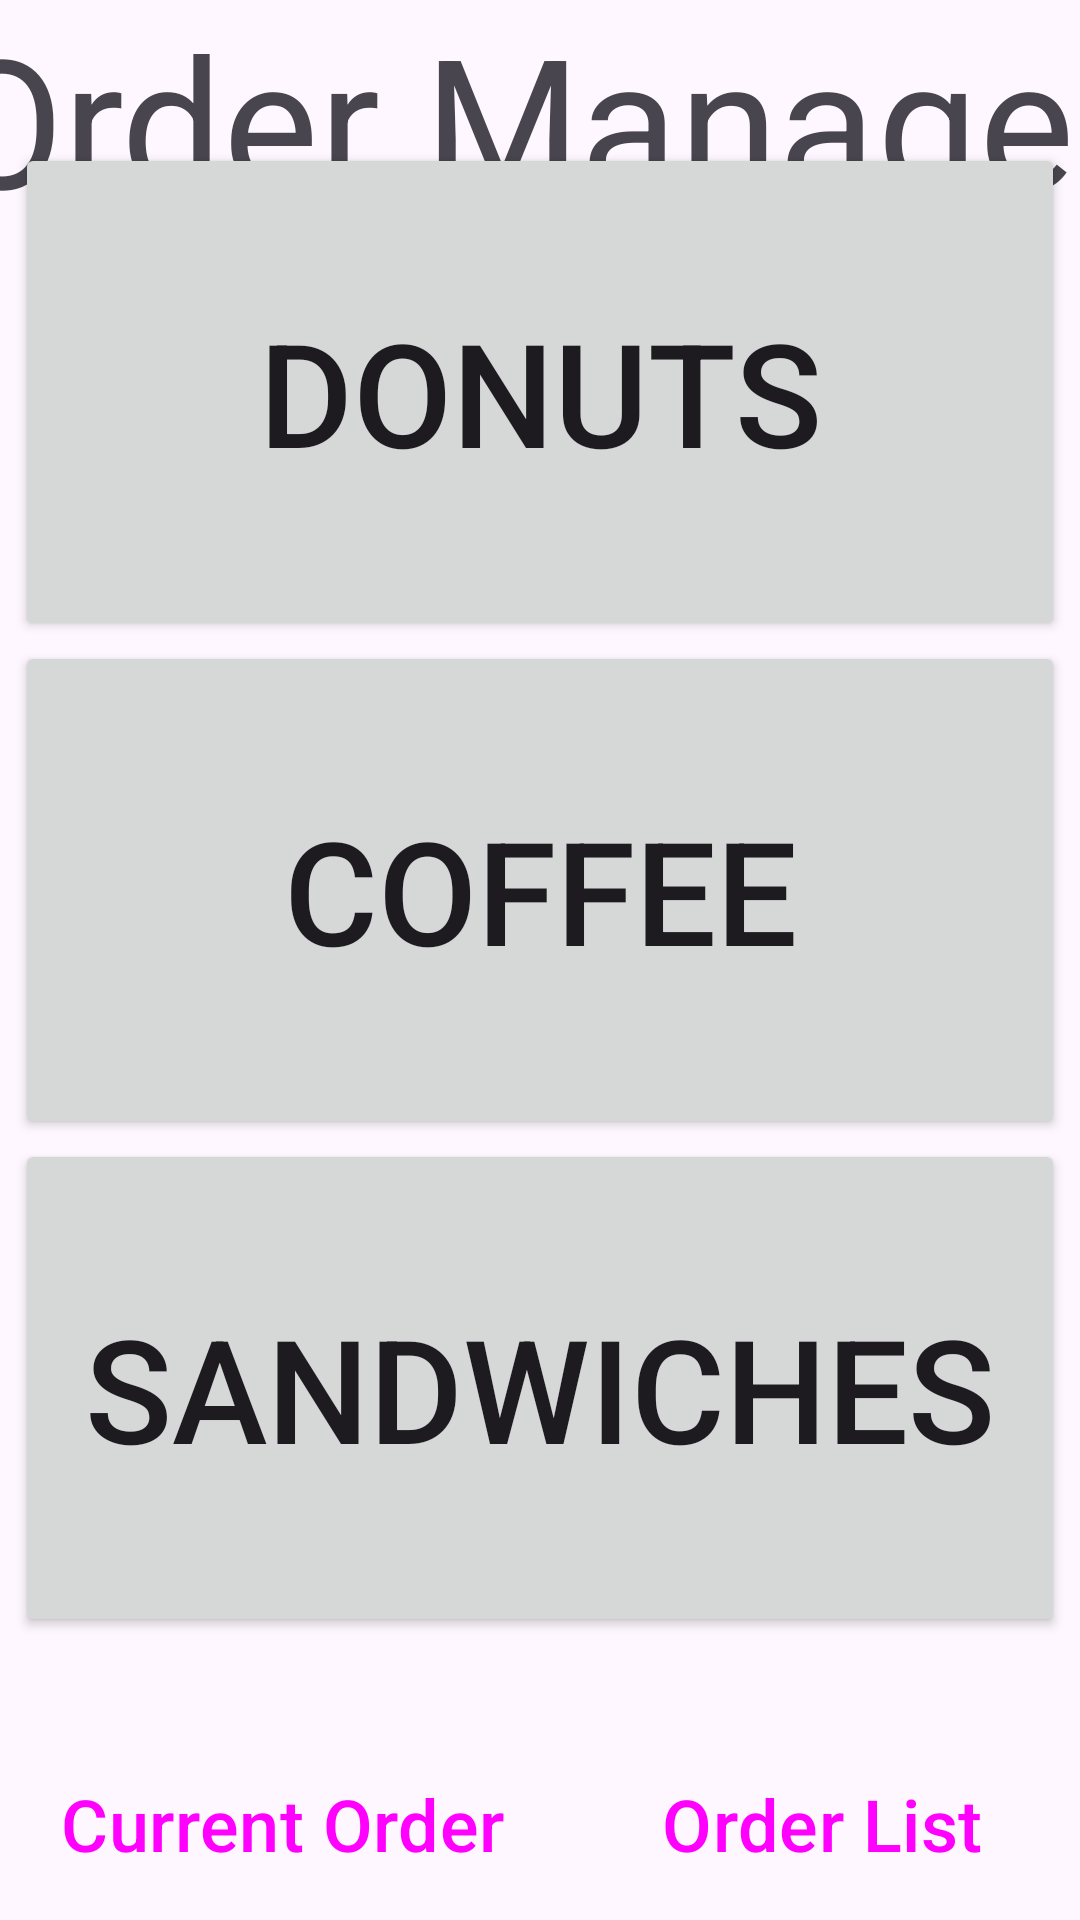

Write the Android layout XML for this screen, with the resource values it uses.
<!-- AndroidManifest.xml: application theme Theme.OrderManagerForAndroid -->
<!-- res/layout/activity_main.xml -->
<?xml version="1.0" encoding="utf-8"?>
<androidx.constraintlayout.widget.ConstraintLayout
        xmlns:android="http://schemas.android.com/apk/res/android"
        xmlns:tools="http://schemas.android.com/tools"
        xmlns:app="http://schemas.android.com/apk/res-auto"
        android:layout_width="match_parent"
        android:layout_height="match_parent"
        tools:context=".MainActivity">
    <TextView
            android:text="@string/menu_title"
            android:layout_width="wrap_content"
            android:layout_height="wrap_content" android:id="@+id/menuTitle"
            android:scaleX="3" android:scaleY="3"
            app:layout_constraintTop_toTopOf="parent" android:layout_marginTop="26dp"
            app:layout_constraintStart_toStartOf="parent" android:layout_marginStart="158dp"
            android:layout_marginEnd="159dp" app:layout_constraintEnd_toEndOf="parent"
            android:textSize="20sp"/>
    <LinearLayout
            android:orientation="vertical"
            android:layout_width="0dp"
            android:layout_height="500dp"
            app:layout_constraintEnd_toEndOf="parent"
            app:layout_constraintStart_toStartOf="parent"
            app:layout_constraintTop_toBottomOf="@+id/menuTitle" app:layout_constraintBottom_toBottomOf="parent"
            android:layout_marginBottom="141dp" app:layout_constraintVertical_bias="0.100000024"
            android:layout_marginStart="5dp" android:layout_marginEnd="5dp" android:id="@+id/linearLayout">
        <Button
                android:text="@string/donut_button_text"
                android:layout_width="match_parent"
                android:layout_height="166dp" android:id="@+id/donutButton" android:textSize="48sp"
                android:onClick="onDonutButtonClick"/>
        <Button
                android:text="@string/coffee_button_text"
                android:layout_width="match_parent"
                android:layout_height="166dp" android:id="@+id/coffeeButton" android:textSize="48sp"/>
        <Button
                android:text="@string/sandwich_button_text"
                android:layout_width="match_parent"
                android:layout_height="166dp" android:id="@+id/sandwichButton" android:textSize="48sp"/>
    </LinearLayout>
    <LinearLayout
            android:orientation="horizontal"
            android:layout_width="0dp"
            android:layout_height="0dp"
            app:layout_constraintEnd_toEndOf="parent" app:layout_constraintStart_toStartOf="parent"
            android:layout_marginTop="28dp" app:layout_constraintTop_toBottomOf="@+id/linearLayout"
            app:layout_constraintBottom_toBottomOf="parent">
        <Button
                android:text="@string/current_order_button_text"
                android:layout_width="match_parent"
                android:layout_height="match_parent" android:id="@+id/currentOrderButton" android:layout_weight="1"
                style="?android:attr/buttonBarButtonStyle" android:textSize="24sp"
                android:onClick="onCurrentOrderButtonClick"/>
        <Button
                android:text="@string/order_list_button_text"
                android:layout_width="match_parent"
                android:layout_height="match_parent" android:id="@+id/orderListButton" android:layout_weight="1"
                style="?android:attr/buttonBarButtonStyle" android:textSize="24sp"
                android:onClick="onOrderListButtonClick"/>
    </LinearLayout>
</androidx.constraintlayout.widget.ConstraintLayout>
<!-- resources referenced by this layout -->
<resources>
  <string name="coffee_button_text">Coffee</string>
  <string name="current_order_button_text">Current Order</string>
  <string name="donut_button_text">Donuts</string>
  <string name="menu_title">Order Manager</string>
  <string name="order_list_button_text">Order List</string>
  <string name="sandwich_button_text">Sandwiches</string>
  <style name="Theme.OrderManagerForAndroid" parent="Base.Theme.OrderManagerForAndroid" />
  <style name="Base.Theme.OrderManagerForAndroid" parent="Theme.Material3.DayNight.NoActionBar">
          
          
      </style>
</resources>
